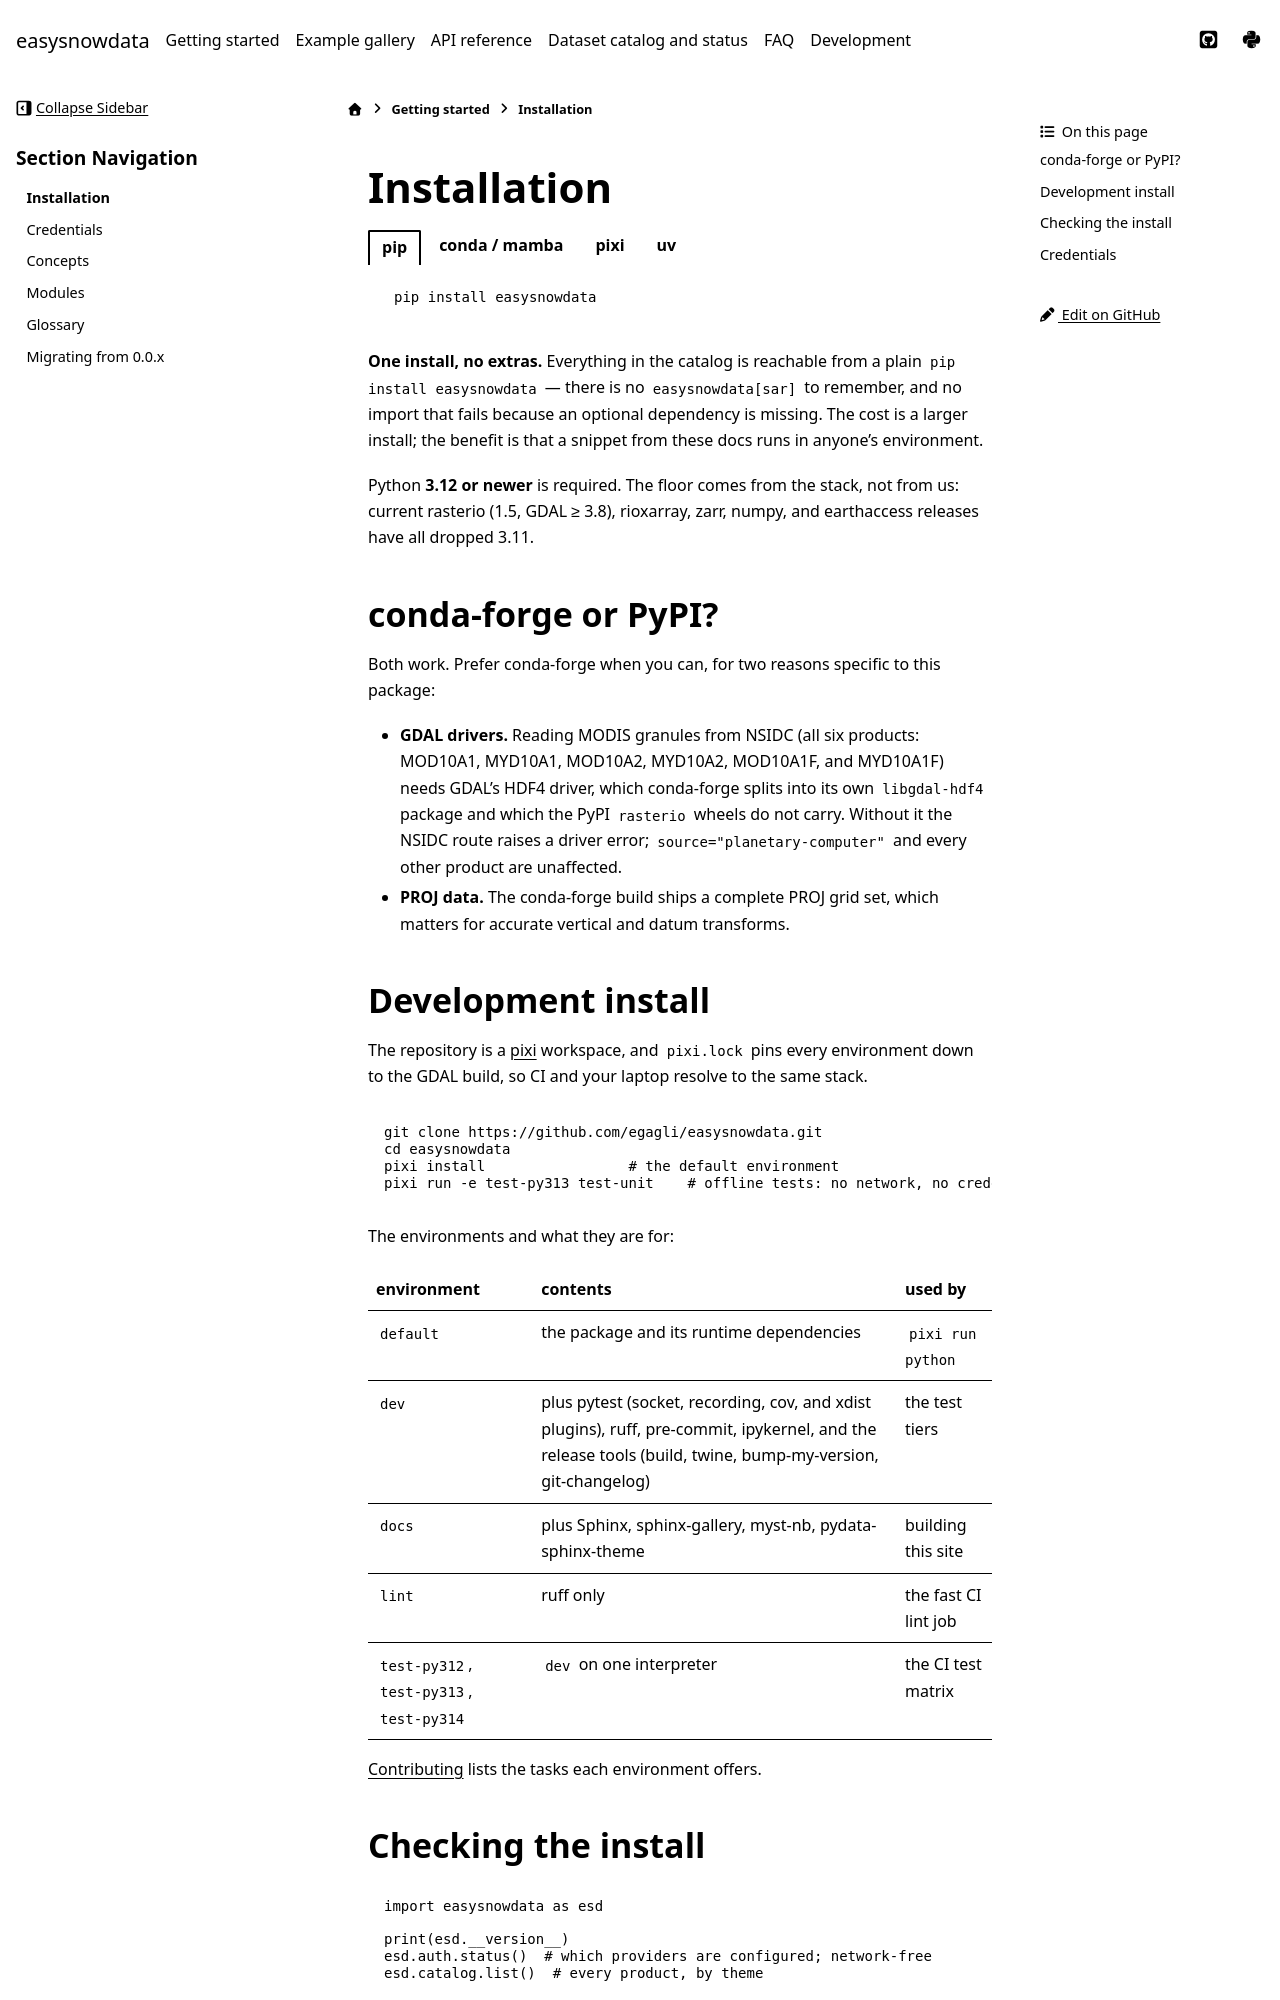

repository: egagli/easysnowdata · page: installation.html · generator: sphinx

# Installation

::::{tab-set}

:::{tab-item} pip
```bash
pip install easysnowdata
```
:::

:::{tab-item} conda / mamba
```bash
conda install -c conda-forge easysnowdata
# or
mamba install -c conda-forge easysnowdata
```
:::

:::{tab-item} pixi
```bash
pixi add easysnowdata
```
:::

:::{tab-item} uv
```bash
uv pip install easysnowdata
```
:::

::::

**One install, no extras.** Everything in the catalog is
reachable from a plain `pip install easysnowdata` — there is no
`easysnowdata[sar]` to remember, and no import that fails because an optional
dependency is missing. The cost is a larger install; the benefit is that a
snippet from these docs runs in anyone's environment.

Python **3.12 or newer** is required. The floor comes from the stack, not from
us: current rasterio (1.5, GDAL ≥ 3.8), rioxarray, zarr, numpy, and earthaccess
releases have all dropped 3.11.

## conda-forge or PyPI?

Both work. Prefer conda-forge when you can, for two reasons specific to this
package:

- **GDAL drivers.** Reading MODIS granules from NSIDC (all six products:
  MOD10A1, MYD10A1, MOD10A2, MYD10A2, MOD10A1F, and MYD10A1F) needs GDAL's HDF4
  driver, which conda-forge splits into its own `libgdal-hdf4` package and
  which the PyPI `rasterio` wheels do not carry. Without it the NSIDC route
  raises a driver error; `source="planetary-computer"` and every other product
  are unaffected.
- **PROJ data.** The conda-forge build ships a complete PROJ grid set, which
  matters for accurate vertical and datum transforms.

## Development install

The repository is a [pixi](https://pixi.sh) workspace, and `pixi.lock` pins
every environment down to the GDAL build, so CI and your laptop resolve to the
same stack.

```bash
git clone https://github.com/egagli/easysnowdata.git
cd easysnowdata
pixi install                 # the default environment
pixi run -e test-py313 test-unit    # offline tests: no network, no credentials
```

The environments and what they are for:

| environment | contents | used by |
| --- | --- | --- |
| `default` | the package and its runtime dependencies | `pixi run python` |
| `dev` | plus pytest (socket, recording, cov, and xdist plugins), ruff, pre-commit, ipykernel, and the release tools (build, twine, bump-my-version, git-changelog) | the test tiers |
| `docs` | plus Sphinx, sphinx-gallery, myst-nb, pydata-sphinx-theme | building this site |
| `lint` | ruff only | the fast CI lint job |
| `test-py312`, `test-py313`, `test-py314` | `dev` on one interpreter | the CI test matrix |

[Contributing](contributing.md) lists the tasks each environment offers.
